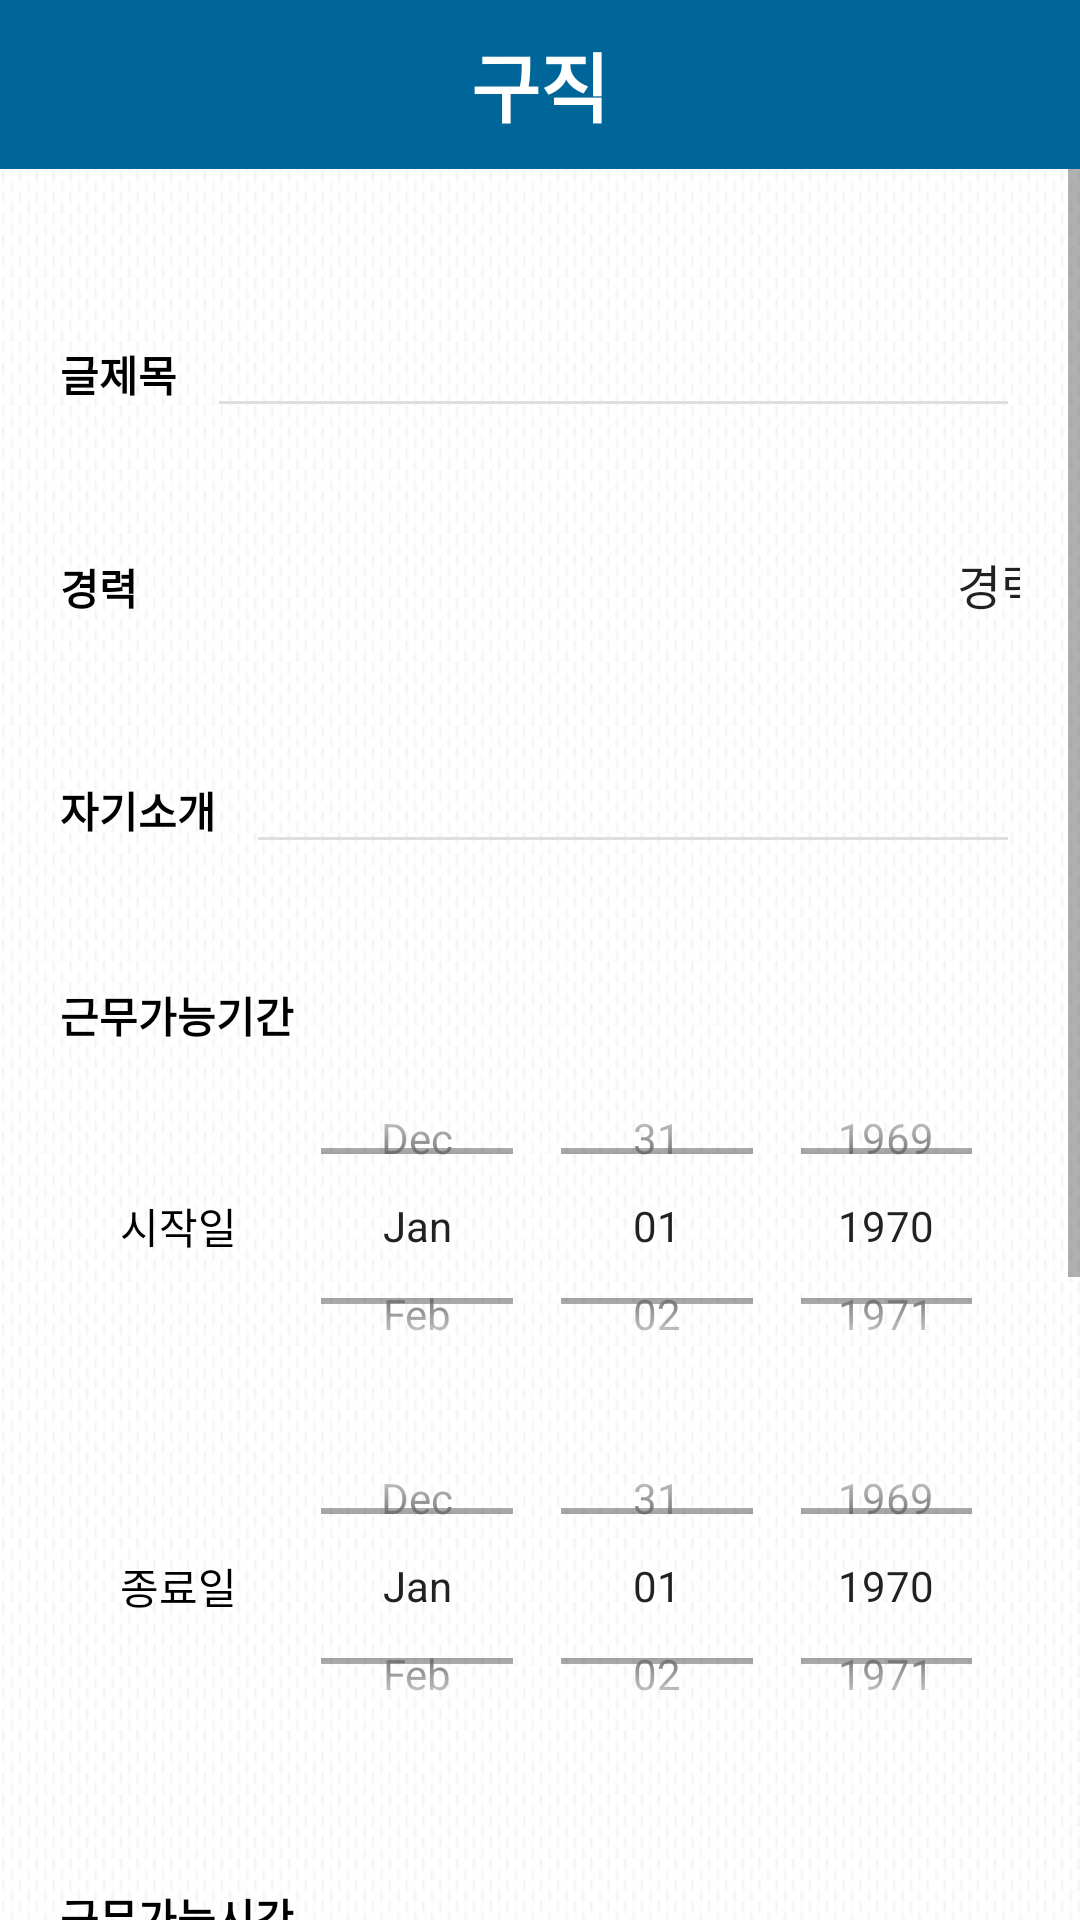

The Android layout XML behind this screen, and the referenced resources:
<!-- AndroidManifest.xml: application theme Theme.Asap_Front -->
<!-- res/layout/job_posting_activity.xml -->
<?xml version="1.0" encoding="utf-8"?>
<LinearLayout xmlns:android="http://schemas.android.com/apk/res/android"
    xmlns:app="http://schemas.android.com/apk/res-auto"
    xmlns:tools="http://schemas.android.com/tools"
    android:layout_width="match_parent"
    android:layout_height="match_parent"
    android:background="@drawable/background"
    android:orientation="vertical"
    android:gravity="center_horizontal"
    tools:context=".JobPostingActivity">
    <TextView
        android:layout_width="match_parent"
        android:layout_height="wrap_content"
        android:layout_gravity="center_horizontal"
        android:textAlignment="center"
        android:background="#006699"
        android:textStyle="bold"
        android:textSize="25dp"
        android:fontFamily="@font/fontstyle1"
        android:text="구직"
        android:textColor="@color/white"
        android:padding="10dp"/>
    <ScrollView
        android:layout_width="match_parent"
        android:layout_height="wrap_content">
        <LinearLayout
            android:layout_width="match_parent"
            android:layout_height="wrap_content"
            android:orientation="vertical"
            android:layout_marginTop="25dp"
            android:layout_gravity="left"
            android:layout_marginLeft="10dp"
            android:layout_marginRight="10dp">
            <LinearLayout
                android:layout_width="match_parent"
                android:layout_height="wrap_content"
                android:orientation="horizontal"
                android:padding="10dp"
                android:layout_marginTop="10dp"
                android:layout_marginBottom="10dp">
                <TextView
                    android:layout_width="wrap_content"
                    android:layout_height="wrap_content"
                    android:text="글제목"
                    android:textSize="14dp"
                    android:textColor="@color/black"
                    android:textStyle="bold"
                    android:layout_marginRight="10dp"/>
                <EditText
                    android:id="@+id/jTitle"
                    android:layout_width="wrap_content"
                    android:layout_height="wrap_content"
                    android:backgroundTint="#DFDDDD"
                    android:inputType=""
                    android:ems="15"/>
            </LinearLayout>

            <LinearLayout
                android:layout_width="match_parent"
                android:layout_height="wrap_content"
                android:orientation="horizontal"
                android:padding="10dp"
                android:layout_marginTop="10dp"
                android:layout_marginBottom="10dp">
                <TextView
                    android:layout_width="wrap_content"
                    android:layout_height="wrap_content"
                    android:text="경력"
                    android:textSize="14dp"
                    android:textColor="@color/black"
                    android:textStyle="bold"
                    android:layout_marginRight="10dp"/>
                <TextView
                    android:id="@+id/jJoblist"
                    android:layout_width="wrap_content"
                    android:layout_height="wrap_content"
                    android:backgroundTint="#DFDDDD"
                    android:ems="15"
                    android:layout_marginRight="10dp"/>
                <Spinner
                    android:id="@+id/jSpinner"
                    android:layout_width="130dp"
                    android:layout_height="wrap_content"
                    android:textSize="15dp"
                    android:entries="@array/select_job"/>
            </LinearLayout>
            <LinearLayout
                android:layout_width="match_parent"
                android:layout_height="wrap_content"
                android:orientation="horizontal"
                android:padding="10dp"
                android:layout_marginTop="10dp"
                android:layout_marginBottom="10dp">
                <TextView
                    android:layout_width="wrap_content"
                    android:layout_height="wrap_content"
                    android:text="자기소개"
                    android:textSize="14dp"
                    android:textColor="@color/black"
                    android:textStyle="bold"
                    android:layout_marginRight="10dp"/>
                <EditText
                    android:id="@+id/jContent"
                    android:layout_width="wrap_content"
                    android:layout_height="wrap_content"
                    android:backgroundTint="#DFDDDD"
                    android:inputType=""
                    android:ems="15"/>
            </LinearLayout>
            <LinearLayout
                android:layout_width="match_parent"
                android:layout_height="wrap_content"
                android:layout_marginTop="10dp"
                android:layout_marginBottom="10dp"
                android:orientation="vertical"
                android:padding="10dp">

                <TextView
                    android:layout_width="wrap_content"
                    android:layout_height="wrap_content"
                    android:layout_marginRight="10dp"
                    android:text="근무가능기간"
                    android:textColor="@color/black"
                    android:textSize="14dp"
                    android:textStyle="bold" />

                <LinearLayout
                    android:layout_width="wrap_content"
                    android:layout_height="wrap_content"
                    android:layout_marginLeft="20dp"
                    android:layout_marginTop="0dp"
                    android:gravity="center_vertical"
                    android:orientation="horizontal"
                    android:padding="0dp">
                    <TextView
                        android:layout_width="wrap_content"
                        android:layout_height="wrap_content"
                        android:layout_marginRight="20dp"
                        android:text="시작일"
                        android:textColor="@color/black" />
                    <DatePicker
                        android:id="@+id/jStartDate"
                        android:layout_width="wrap_content"
                        android:layout_height="120dp"
                        android:calendarViewShown="false"
                        android:datePickerMode="spinner"/>
                </LinearLayout>
                <LinearLayout
                    android:layout_width="wrap_content"
                    android:layout_height="wrap_content"
                    android:layout_marginLeft="20dp"
                    android:layout_marginTop="0dp"
                    android:gravity="center_vertical"
                    android:orientation="horizontal"
                    android:padding="0dp">

                    <TextView
                        android:layout_width="wrap_content"
                        android:layout_height="wrap_content"
                        android:layout_marginRight="20dp"
                        android:text="종료일"
                        android:textColor="@color/black" />

                    <DatePicker
                        android:id="@+id/jEndDate"
                        android:layout_width="wrap_content"
                        android:layout_height="120dp"
                        android:calendarViewShown="false"
                        android:datePickerMode="spinner" />
                </LinearLayout>
            </LinearLayout>
            <LinearLayout
                android:layout_width="match_parent"
                android:layout_height="wrap_content"
                android:layout_marginTop="10dp"
                android:layout_marginBottom="10dp"
                android:orientation="vertical"
                android:padding="10dp">
                <TextView
                    android:layout_width="wrap_content"
                    android:layout_height="wrap_content"
                    android:text="근무가능시간"
                    android:textSize="14dp"
                    android:textColor="@color/black"
                    android:textStyle="bold"
                    android:layout_marginRight="10dp"/>
                <LinearLayout
                    android:layout_width="wrap_content"
                    android:layout_height="wrap_content"
                    android:orientation="horizontal"
                    android:layout_marginTop="0dp"
                    android:layout_marginLeft="20dp"
                    android:padding="0dp"
                    android:gravity="center_vertical">
                    <TextView
                        android:layout_width="wrap_content"
                        android:layout_height="wrap_content"
                        android:text="시작시간"
                        android:textColor="@color/black"
                        android:layout_marginRight="20dp"/>
                    <TimePicker
                        android:id="@+id/jStartTime"
                        android:layout_width="wrap_content"
                        android:layout_height="120dp"
                        android:timePickerMode="spinner" />
                </LinearLayout>
                <LinearLayout
                    android:layout_width="wrap_content"
                    android:layout_height="wrap_content"
                    android:orientation="horizontal"
                    android:layout_marginTop="0dp"
                    android:layout_marginLeft="20dp"
                    android:padding="0dp"
                    android:gravity="center_vertical">
                    <TextView
                        android:layout_width="wrap_content"
                        android:layout_height="wrap_content"
                        android:text="종료시간"
                        android:textColor="@color/black"
                        android:layout_marginRight="20dp"/>
                    <TimePicker
                        android:id="@+id/jEndTime"
                        android:layout_width="wrap_content"
                        android:layout_height="120dp"
                        android:timePickerMode="spinner"/>
                </LinearLayout>
            </LinearLayout>
            <Button
                android:id="@+id/jbtn"
                android:layout_width="match_parent"
                android:layout_height="wrap_content"
                android:backgroundTint="#DFDDDD"
                android:layout_margin="10dp"
                android:text="완료"
                android:textSize="20dp"
                android:textColor="@color/white"
                android:textStyle="bold"/>
        </LinearLayout>
    </ScrollView>
</LinearLayout>
<!-- resources referenced by this layout -->
<resources>
  <string-array name="select_job">
          <item>경력/직종</item>
          <item>서빙</item>
          <item>주방·조리</item>
          <item>카페</item>
          <item>매장관리·판매</item>
          <item>영화관·공연장</item>
          <item>청소·미화</item>
          <item>주유·세차</item>
          <item>반려동물 케어</item>
          <item>피팅모델</item>
          <item>사무보조</item>
          <item>번역·통역</item>
          <item>지게차운전</item>
          <item>재단·재봉</item>
          <item>공사건설 현장</item>
          <item>프로그래머</item>
          <item>웹·모바일 디자인</item>
          <item>피트니스 트레이너</item>
          <item>버스·셔틀 운전</item>
          <item>발렛파킹</item>
          <item>택배·배송기사</item>
      </string-array>
  <!-- drawable background: jpg bitmap (drawable, 75377 bytes) -->
  <style name="Theme.Asap_Front" parent="Theme.AppCompat.Light.NoActionBar">
          
          <item name="colorPrimary">#006699</item>
          <item name="colorPrimaryVariant">#006699</item>
          <item name="colorOnPrimary">@color/white</item>
          
          <item name="colorSecondary">@color/teal_200</item>
          <item name="colorSecondaryVariant">@color/teal_700</item>
          <item name="colorOnSecondary">@color/black</item>
          
          <item name="android:statusBarColor" tools:targetApi="l">?attr/colorPrimaryVariant</item>
          
      </style>
  <!-- not gathered from this repository: default colours our renderer supplied (Android Studio template values) -->
  <color name="teal_200">#FF03DAC5</color>
  <color name="teal_700">#FF018786</color>
  <color name="black">#FF000000</color>
  <color name="white">#FFFFFFFF</color>
</resources>
